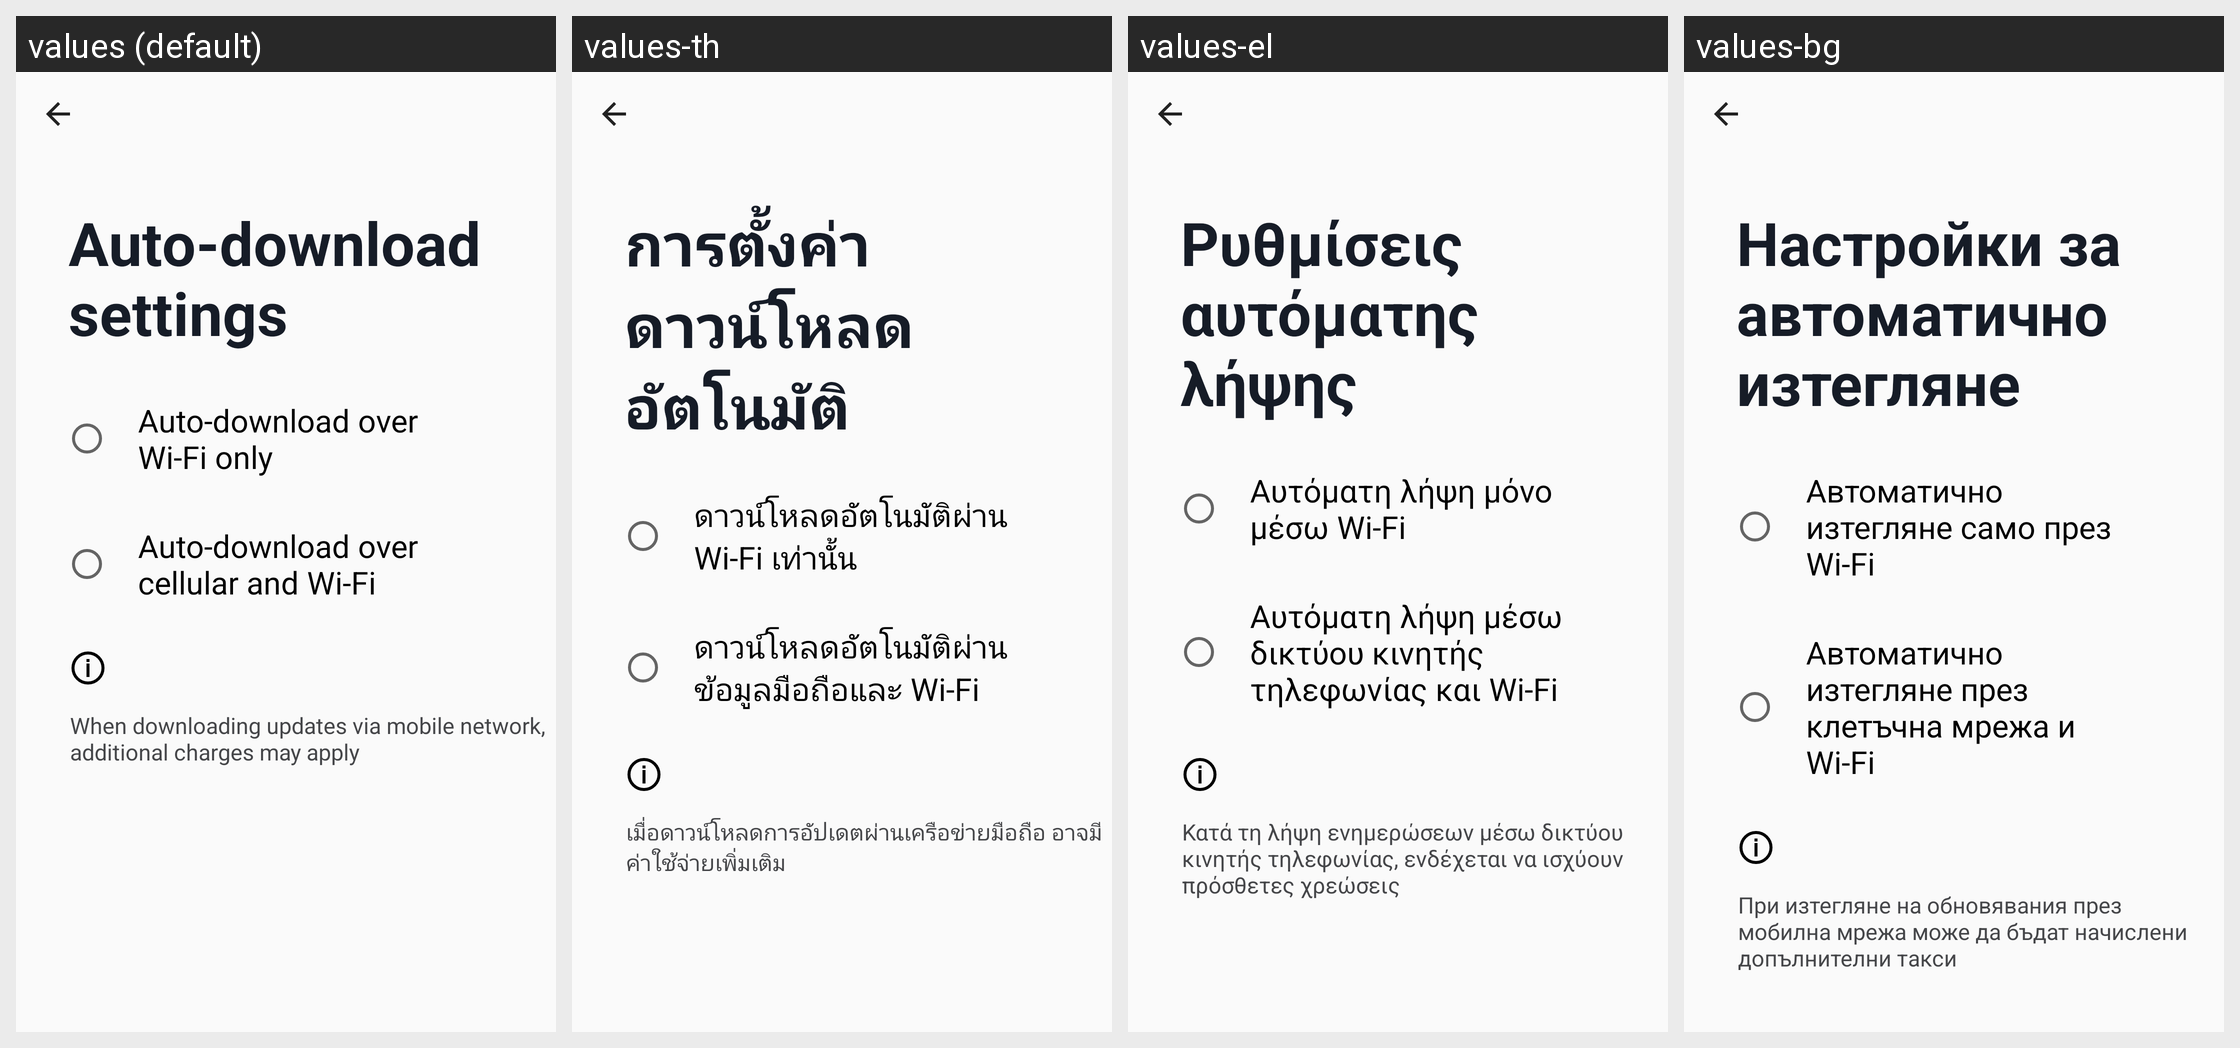

Here is an Android app screen in its default locale and in the app's own translations. Write out the translated-string differences for the strings that appear on this screen.
Android screen res/layout/auto_download_settings.xml rendered under 4 locales, left to right: values (default), values-th, values-el, values-bg. Device: Nexus 5 (rendered at 1080×1920; each locale shown at half size, 540×960, under a caption strip naming it); theme AppTheme.
Other locales in the repository, not shown: values-af, values-am, values-ar, values-az-rAZ, values-be, values-bn-rBD, values-ca, values-chr-rUS, values-cs, values-da, values-de, values-en-rGB, values-en-rIN, values-en-rXM, values-es, values-es-rUS, values-et, values-fa, values-fi, values-fr, values-fr-rCA, values-hi, values-hr, values-hu, values-in, values-it, values-iw, values-ja, values-kgp-rBR, values-km-rKH, values-ko, values-ky, values-lld-rIT, values-lt, values-lv, values-mi, values-mk-rMK, values-mr, values-ms, values-ms-rMY, values-my-rMM, values-nb, values-nl, values-pl, values-pt, values-pt-rBR, values-pt-rPT, values-pt-rXM, values-ro, values-ru, values-rw, values-si-rLK, values-sk, values-sl, values-sr, values-sv, values-sw, values-ta-rIN, values-tl, values-tr, values-uk, values-ur-rPK, values-uz, values-vi, values-xnr-rIN, values-yrl-rBR, values-zh-rCN, values-zh-rHK, values-zh-rTW, values-zu.
Strings drawn on this screen, with the default value and each locale's value (text and hints the layout hard-codes, and strings that could not be matched under every locale, appear in the picture but are not listed):

auto_download_settings_title
  values: Auto-download settings
  values-th: การตั้งค่าดาวน์โหลดอัตโนมัติ
  values-el: Ρυθμίσεις αυτόματης λήψης
  values-bg: Настройки за автоматично изтегляне

auto_download_wifi_only
  values: Auto-download over Wi-Fi only
  values-th: ดาวน์โหลดอัตโนมัติผ่าน Wi-Fi เท่านั้น
  values-el: Αυτόματη λήψη μόνο μέσω Wi-Fi
  values-bg: Автоматично изтегляне само през Wi-Fi

auto_download_wifi_cellular
  values: Auto-download over cellular and Wi-Fi
  values-th: ดาวน์โหลดอัตโนมัติผ่านข้อมูลมือถือและ Wi-Fi
  values-el: Αυτόματη λήψη μέσω δικτύου κινητής τηλεφωνίας και Wi-Fi
  values-bg: Автоматично изтегляне през клетъчна мрежа и Wi-Fi

auto_download_cellualr_charges_warn
  values: When downloading updates via mobile network, additional charges may apply
  values-th: เมื่อดาวน์โหลดการอัปเดตผ่านเครือข่ายมือถือ อาจมีค่าใช้จ่ายเพิ่มเติม
  values-el: Κατά τη λήψη ενημερώσεων μέσω δικτύου κινητής τηλεφωνίας, ενδέχεται να ισχύουν πρόσθετες χρεώσεις
  values-bg: При изтегляне на обновявания през мобилна мрежа може да бъдат начислени допълнителни такси
